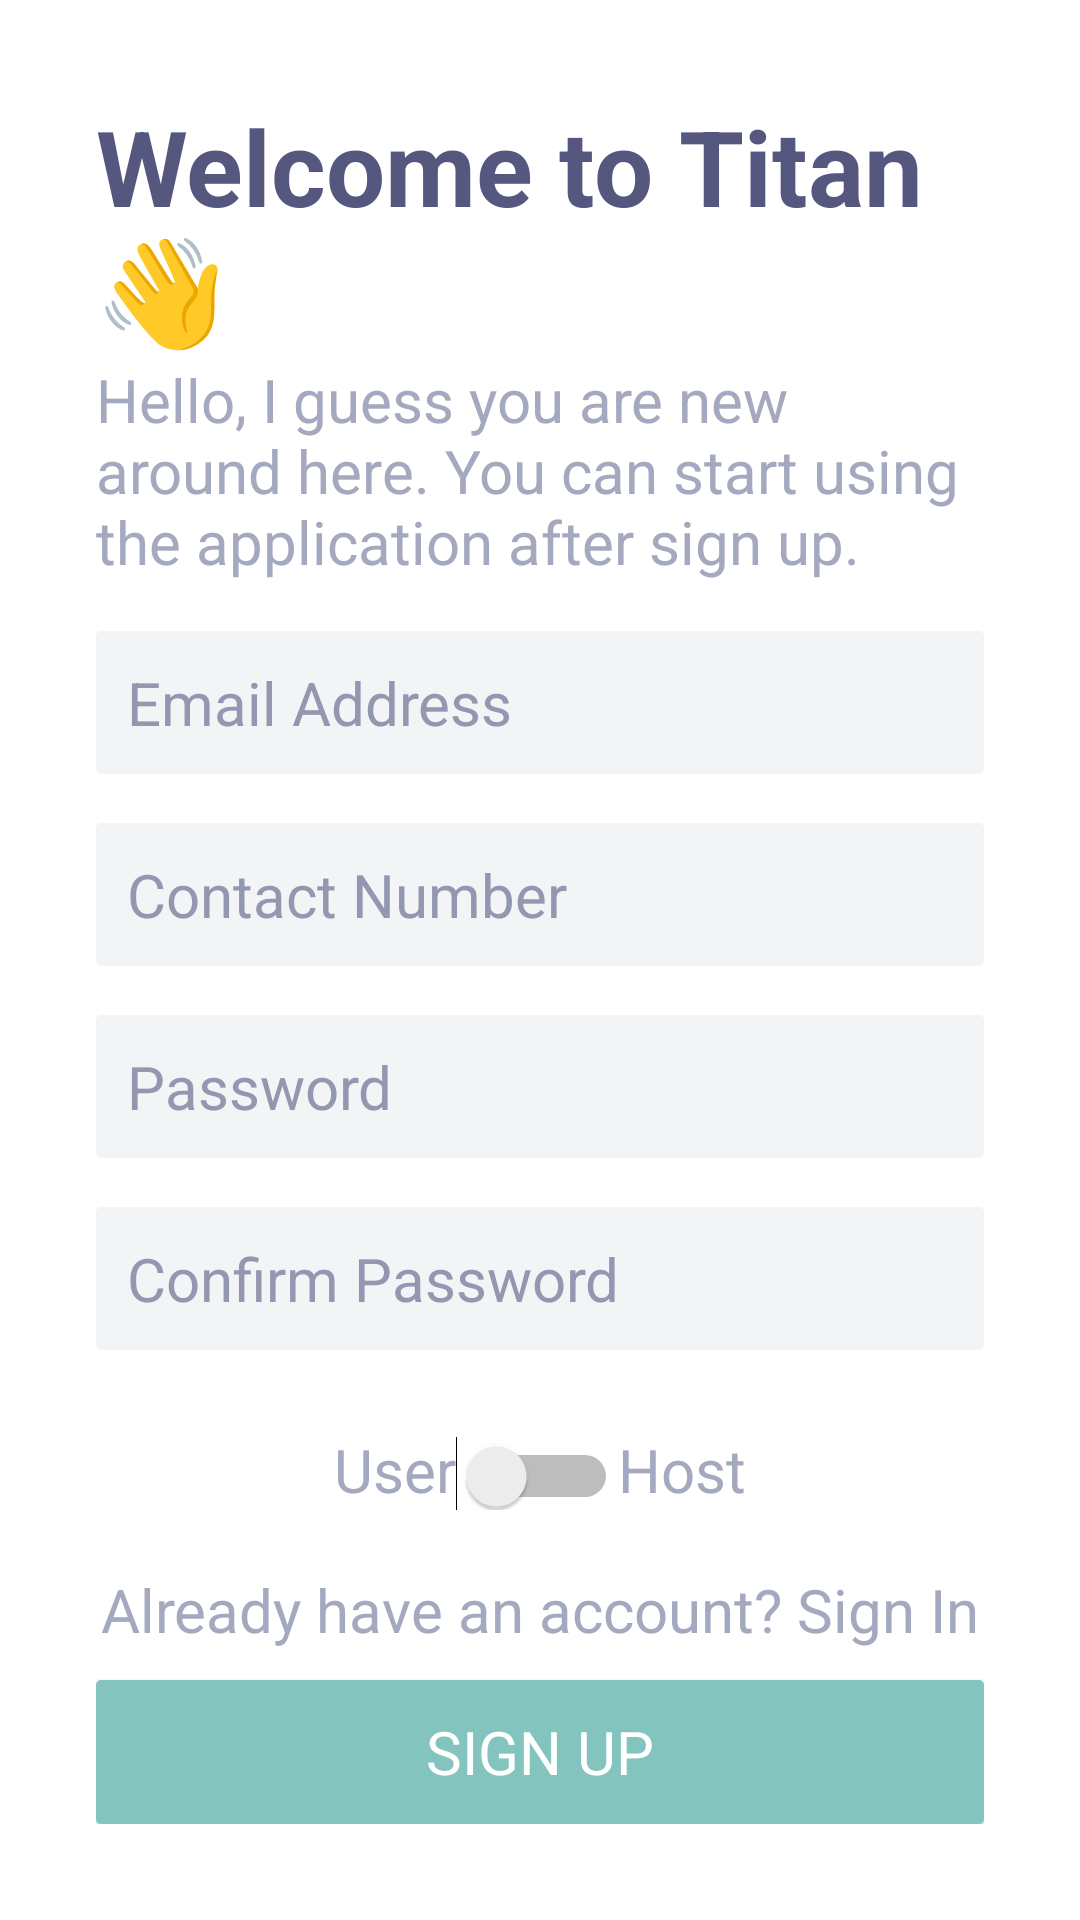

Reconstruct the res/layout file that produces this screen, plus the resources it refers to.
<!-- AndroidManifest.xml: application theme Theme.Titan -->
<!-- res/layout/activity_signup.xml -->
<?xml version="1.0" encoding="utf-8"?>
<androidx.constraintlayout.widget.ConstraintLayout xmlns:android="http://schemas.android.com/apk/res/android"
    xmlns:app="http://schemas.android.com/apk/res-auto"
    xmlns:tools="http://schemas.android.com/tools"
    android:layout_width="match_parent"
    android:layout_height="match_parent"
    android:background="@color/white"
    android:padding="32dp"
    tools:context=".SignupActivity">

    <TextView
        android:id="@+id/tv_signup_title"
        android:layout_width="wrap_content"
        android:layout_height="wrap_content"
        android:text="@string/signup_subtitle"
        android:textAppearance="@style/Body"
        app:layout_constraintEnd_toEndOf="parent"
        app:layout_constraintHorizontal_bias="0.869"
        app:layout_constraintStart_toStartOf="parent"
        app:layout_constraintTop_toBottomOf="@+id/tv_signup_subtitle" />

    <TextView
        android:id="@+id/tv_signup_subtitle"
        android:layout_width="wrap_content"
        android:layout_height="wrap_content"
        android:text="@string/signup_title"
        android:textAppearance="@style/TitleH2"
        app:layout_constraintStart_toStartOf="parent"
        app:layout_constraintTop_toTopOf="parent" />

    <EditText
        android:id="@+id/et_signup_password"
        style="@style/Input"
        android:layout_width="0dp"
        android:layout_height="wrap_content"
        android:ems="10"
        android:hint="@string/password_placeholder"
        android:inputType="textPassword"
        app:layout_constraintEnd_toEndOf="parent"
        app:layout_constraintHorizontal_bias="0.065"
        app:layout_constraintStart_toStartOf="parent"
        app:layout_constraintTop_toBottomOf="@+id/et_signup_contact" />

    <EditText
        android:id="@+id/et_signup_email"
        style="@style/Input"
        android:layout_width="0dp"
        android:layout_height="wrap_content"
        android:ems="10"
        android:hint="@string/email_address_placeholder"
        android:inputType="textEmailAddress"
        app:layout_constraintEnd_toEndOf="parent"
        app:layout_constraintStart_toStartOf="parent"
        app:layout_constraintTop_toBottomOf="@+id/tv_signup_title" />

    <EditText
        android:id="@+id/et_signup_contact"
        style="@style/Input"
        android:layout_width="0dp"
        android:layout_height="wrap_content"
        android:ems="10"
        android:hint="@string/contact_number_placeholder"
        android:inputType="number"
        app:layout_constraintEnd_toEndOf="parent"
        app:layout_constraintHorizontal_bias="0.065"
        app:layout_constraintStart_toStartOf="parent"
        app:layout_constraintTop_toBottomOf="@+id/et_signup_email" />

    <EditText
        android:id="@+id/et_signup_confirm_password"
        style="@style/Input"
        android:layout_width="0dp"
        android:layout_height="wrap_content"
        android:ems="10"
        android:hint="@string/confirm_password_placeholder"
        android:inputType="textPassword"
        app:layout_constraintEnd_toEndOf="parent"
        app:layout_constraintHorizontal_bias="0.065"
        app:layout_constraintStart_toStartOf="parent"
        app:layout_constraintTop_toBottomOf="@+id/et_signup_password" />

    <LinearLayout
        android:id="@+id/linearLayout"
        android:layout_width="0dp"
        android:layout_height="wrap_content"
        android:layout_marginTop="16dp"
        android:orientation="horizontal"
        android:padding="5pt"
        app:layout_constraintEnd_toEndOf="parent"
        app:layout_constraintStart_toStartOf="parent"
        app:layout_constraintTop_toBottomOf="@+id/et_signup_confirm_password">

        <TextView
            android:layout_width="wrap_content"
            android:layout_height="wrap_content"
            android:layout_weight="1"
            android:text="@string/user"
            android:textAlignment="textEnd"
            android:textAppearance="@style/Body" />

        <Switch
            android:id="@+id/sw_user_type"
            android:layout_width="wrap_content"
            android:layout_height="wrap_content" />

        <TextView
            android:layout_width="wrap_content"
            android:layout_height="wrap_content"
            android:layout_weight="1"
            android:text="@string/host"
            android:textAppearance="@style/Body" />
    </LinearLayout>

    <TextView
        android:id="@+id/tv_signin"
        android:layout_width="wrap_content"
        android:layout_height="wrap_content"
        android:layout_marginBottom="10dp"
        android:text="@string/has_account"
        android:textAppearance="@style/Body"
        app:layout_constraintBottom_toTopOf="@+id/btn_signup"
        app:layout_constraintEnd_toEndOf="parent"
        app:layout_constraintStart_toStartOf="parent" />

    <Button
        android:id="@+id/btn_signup"
        style="@style/Button"
        android:layout_width="0dp"
        android:layout_height="wrap_content"
        android:text="@string/signup"
        app:layout_constraintBottom_toBottomOf="parent"
        app:layout_constraintEnd_toEndOf="parent"
        app:layout_constraintStart_toStartOf="parent" />

    <ProgressBar
        android:id="@+id/pb_signup"
        style="?android:attr/progressBarStyle"
        android:layout_width="wrap_content"
        android:layout_height="wrap_content"
        android:visibility="gone"
        app:layout_constraintBottom_toBottomOf="parent"
        app:layout_constraintEnd_toEndOf="parent"
        app:layout_constraintStart_toStartOf="parent"
        app:layout_constraintTop_toTopOf="parent" />
</androidx.constraintlayout.widget.ConstraintLayout>
<!-- resources referenced by this layout -->
<resources>
  <color name="white">#FFF</color>
  <string name="confirm_password_placeholder">Confirm Password</string>
  <string name="contact_number_placeholder">Contact Number</string>
  <string name="email_address_placeholder">Email Address</string>
  <string name="has_account">Already have an account? Sign In</string>
  <string name="host">Host</string>
  <string name="password_placeholder">Password</string>
  <string name="signup">Sign Up</string>
  <string name="signup_subtitle">Hello, I guess you are new around here. You can start using the application after sign up.</string>
  <string name="signup_title">Welcome to Titan 👋</string>
  <string name="user">User</string>
  <style name="Body" parent="TextAppearance.AppCompat">
          <item name="android:textColor">#A5A9BF</item>
          <item name="android:textSize">20dp</item>
      </style>
  <style name="Button" parent="TextAppearance.AppCompat">
          <item name="android:background">@drawable/button</item>
          <item name="android:textColor">@color/white</item>
          <item name="android:textSize">20sp</item>
      </style>
  <style name="Input" parent="TextAppearance.AppCompat">
          <item name="android:background">@drawable/input</item>
          <item name="android:textColorHint">@color/input_placeholder</item>
          <item name="android:textColor">@color/input_text</item>
          <item name="android:textSize">20sp</item>
          <item name="android:padding">5pt</item>
          <item name="android:layout_marginTop">8pt</item>
          <item name="android:layout_marginBottom">8pt</item>
      </style>
  <style name="TitleH2" parent="TextAppearance.AppCompat">
          <item name="android:textColor">#55577F</item>
          <item name="android:textSize">35dp</item>
          <item name="android:textStyle">bold</item>
      </style>
  <style name="Theme.Titan" parent="Theme.AppCompat.Light.NoActionBar">
          
          <item name="colorPrimary">@color/green</item>
          <item name="colorPrimaryVariant">@color/green</item>
          <item name="colorOnPrimary">@color/white</item>
          
          <item name="colorSecondary">@color/darkgreen</item>
          <item name="colorSecondaryVariant">@color/darkgreen</item>
          <item name="colorOnSecondary">@color/white</item>
          
          <item name="android:statusBarColor" tools:targetApi="l">?attr/colorPrimaryVariant</item>
          
      </style>
  <!-- drawable button (drawable) -->
  <?xml version="1.0" encoding="utf-8"?>
  <shape xmlns:android="http://schemas.android.com/apk/res/android"
      android:shape="rectangle">
      <corners android:radius="5px" />
      <solid android:color="@color/green" />
  </shape>
  <!-- drawable input (drawable) -->
  <?xml version="1.0" encoding="utf-8"?>
  <shape xmlns:android="http://schemas.android.com/apk/res/android"
      android:shape="rectangle">
      <corners android:radius="5px" />
      <solid android:color="@color/input_background" />
  </shape>
  <color name="input_placeholder">#9397B0</color>
  <color name="input_text">#72737E</color>
  <color name="green">#83C5BE</color>
  <color name="darkgreen">#006D77</color>
  <color name="input_background">#F3F4F6</color>
</resources>
